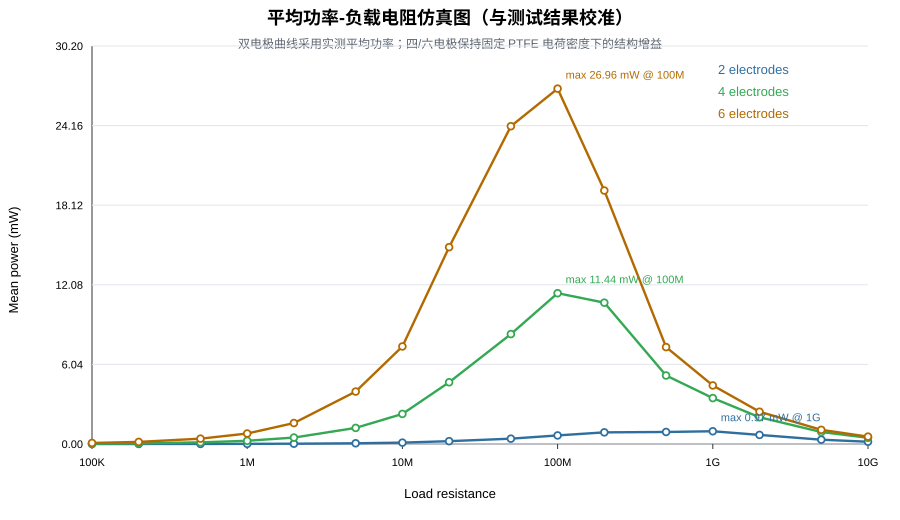

Data behind this chart, as committed beside it:
electrode_count, load_label, resistance_ohm, mean_power_mW, gain_vs_N2
2, 100K, 100000, 0.001105, 1.0
4, 100K, 100000, 0.02441, 22.09
6, 100K, 100000, 0.07963, 72.05
2, 200K, 200000, 0.002211, 1.0
4, 200K, 200000, 0.04884, 22.09
6, 200K, 200000, 0.1593, 72.05
2, 500K, 500000, 0.005629, 1.0
4, 500K, 500000, 0.1243, 22.09
6, 500K, 500000, 0.4055, 72.05
2, 1M, 1000000, 0.01103, 1.0
4, 1M, 1000000, 0.2437, 22.08
6, 1M, 1000000, 0.7949, 72.04
2, 2M, 2000000, 0.0221, 1.0
4, 2M, 2000000, 0.4879, 22.08
6, 2M, 2000000, 1.591, 72.02
2, 5M, 5000000, 0.05536, 1.0
4, 5M, 5000000, 1.222, 22.07
6, 5M, 5000000, 3.98, 71.89
2, 10M, 10000000, 0.1036, 1.0
4, 10M, 10000000, 2.282, 22.02
6, 10M, 10000000, 7.401, 71.41
2, 20M, 20000000, 0.2146, 1.0
4, 20M, 20000000, 4.684, 21.83
6, 20M, 20000000, 14.94, 69.6
2, 50M, 50000000, 0.4043, 1.0
4, 50M, 50000000, 8.34, 20.63
6, 50M, 50000000, 24.11, 59.64
2, 100M, 100000000, 0.6504, 1.0
4, 100M, 100000000, 11.44, 17.59
6, 100M, 100000000, 26.96, 41.46
2, 200M, 200000000, 0.8834, 1.0
4, 200M, 200000000, 10.72, 12.14
6, 200M, 200000000, 19.23, 21.77
2, 500M, 500000000, 0.9124, 1.0
4, 500M, 500000000, 5.198, 5.697
6, 500M, 500000000, 7.352, 8.058
2, 1G, 1000000000, 0.9677, 1.0
4, 1G, 1000000000, 3.484, 3.6
6, 1G, 1000000000, 4.443, 4.592
2, 2G, 2000000000, 0.6896, 1.0
4, 2G, 2000000000, 2.029, 2.942
6, 2G, 2000000000, 2.448, 3.55
2, 5G, 5000000000, 0.3273, 1.0
4, 5G, 5000000000, 0.9081, 2.775
6, 5G, 5000000000, 1.074, 3.283
2, 10G, 10000000000, 0.1706, 1.0
4, 10G, 10000000000, 0.4727, 2.771
6, 10G, 10000000000, 0.5587, 3.274
